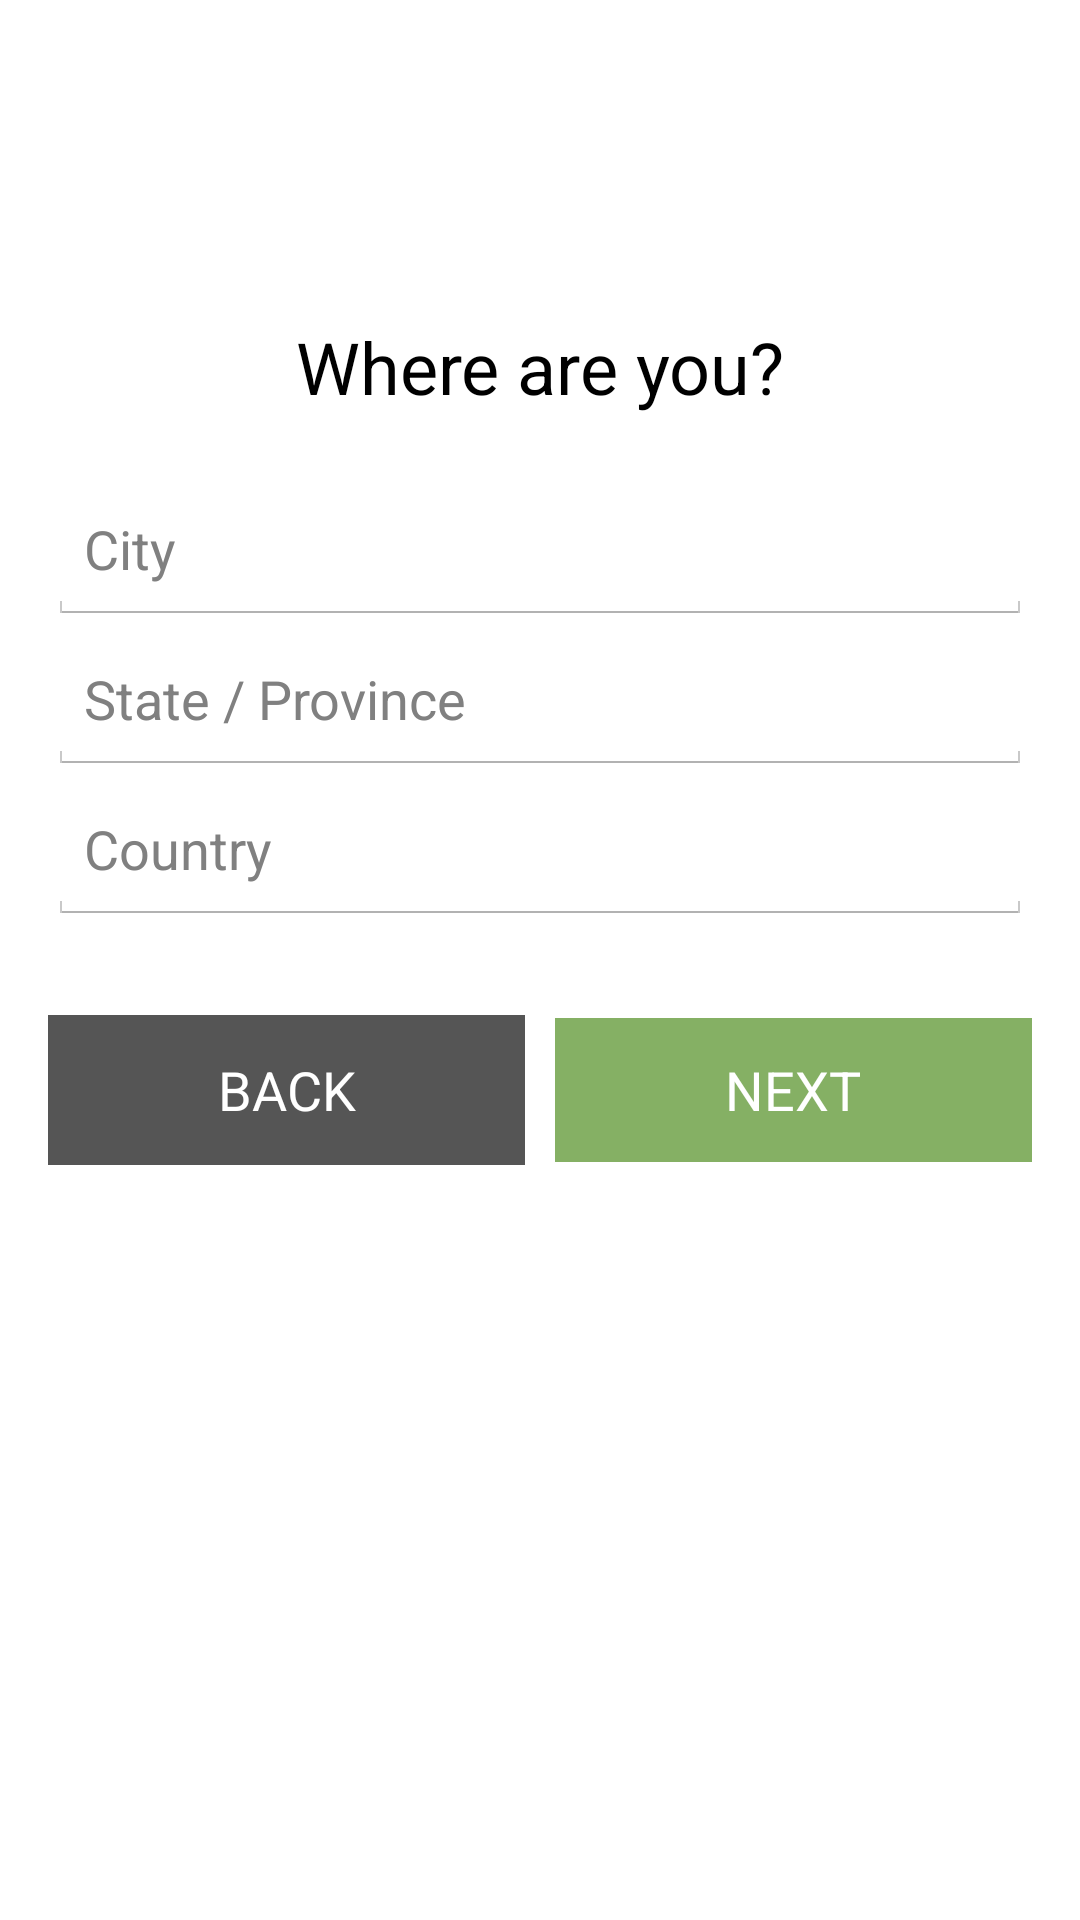

Layout XML and referenced resources for this Android screen:
<!-- AndroidManifest.xml: application theme AppTheme -->
<!-- res/layout/activity_location_entry.xml -->
<LinearLayout xmlns:android="http://schemas.android.com/apk/res/android"
    xmlns:tools="http://schemas.android.com/tools" android:layout_width="match_parent"
    android:layout_height="match_parent" android:paddingLeft="@dimen/activity_horizontal_margin"
    android:paddingRight="@dimen/activity_horizontal_margin"
    android:paddingTop="@dimen/activity_vertical_margin"
    android:paddingBottom="@dimen/activity_vertical_margin"
    tools:context="com.siliconvalleyinsight.mwork.activities.LocationEntryActivity">

    <ScrollView
        android:id="@+id/name_entry_form"
        android:layout_width="match_parent"
        android:layout_height="match_parent"
        android:layout_gravity="center">

        <LinearLayout
            android:layout_width="match_parent"
            android:layout_height="wrap_content"
            android:orientation="vertical">

            <Space
                android:layout_width="10dp"
                android:layout_height="90dp"/>

            <TextView
                android:id="@+id/location_label"
                android:text="Where are you?"
                android:textSize="24dp"
                android:textAppearance="?android:attr/textAppearanceLarge"
                android:layout_gravity="center"
                android:gravity="center"
                android:layout_width="match_parent"
                android:layout_height="fill_parent"
                android:layout_marginBottom="20dp"/>

            <EditText
                android:id="@+id/city"
                android:layout_width="match_parent"
                android:layout_height="50dp"
                android:hint="City"
                android:singleLine="true"/>

            <EditText
                android:id="@+id/province"
                android:layout_width="match_parent"
                android:layout_height="50dp"
                android:hint="State / Province"
                android:singleLine="true"/>

            <EditText
                android:id="@+id/Country"
                android:layout_width="match_parent"
                android:layout_height="50dp"
                android:hint="Country"
                android:singleLine="true"/>

            <Space
                android:layout_width="10dp"
                android:layout_height="30dp"/>

            <LinearLayout
                android:layout_width="fill_parent"
                android:layout_height="50dp"
                android:orientation="horizontal"
                android:gravity="center">

                <Button
                    android:id="@+id/btnBack"
                    android:text="BACK"
                    android:background="@color/dark_gray"
                    android:textColor="@color/white"
                    android:layout_width="0dp"
                    android:layout_height="fill_parent"
                    android:layout_weight=".10"
                    android:gravity="center"
                    android:layout_marginRight="10dp"/>

                <Button
                    android:id="@+id/btnNext"
                    android:text="NEXT"
                    android:textColor="@color/white"
                    android:background="@color/green"
                    android:layout_width="0dp"
                    android:layout_height="wrap_content"
                    android:layout_weight=".10"
                    android:gravity="center"/>
            </LinearLayout>

        </LinearLayout>

    </ScrollView>

</LinearLayout>
<!-- resources referenced by this layout -->
<resources>
  <color name="dark_gray">#555555</color>
  <color name="green">#85B064</color>
  <color name="white">#ffffffff</color>
  <dimen name="activity_horizontal_margin">16dp</dimen>
  <dimen name="activity_vertical_margin">16dp</dimen>
  <style name="AppTheme" parent="android:Theme.Holo.Light.DarkActionBar">
          
      </style>
</resources>
